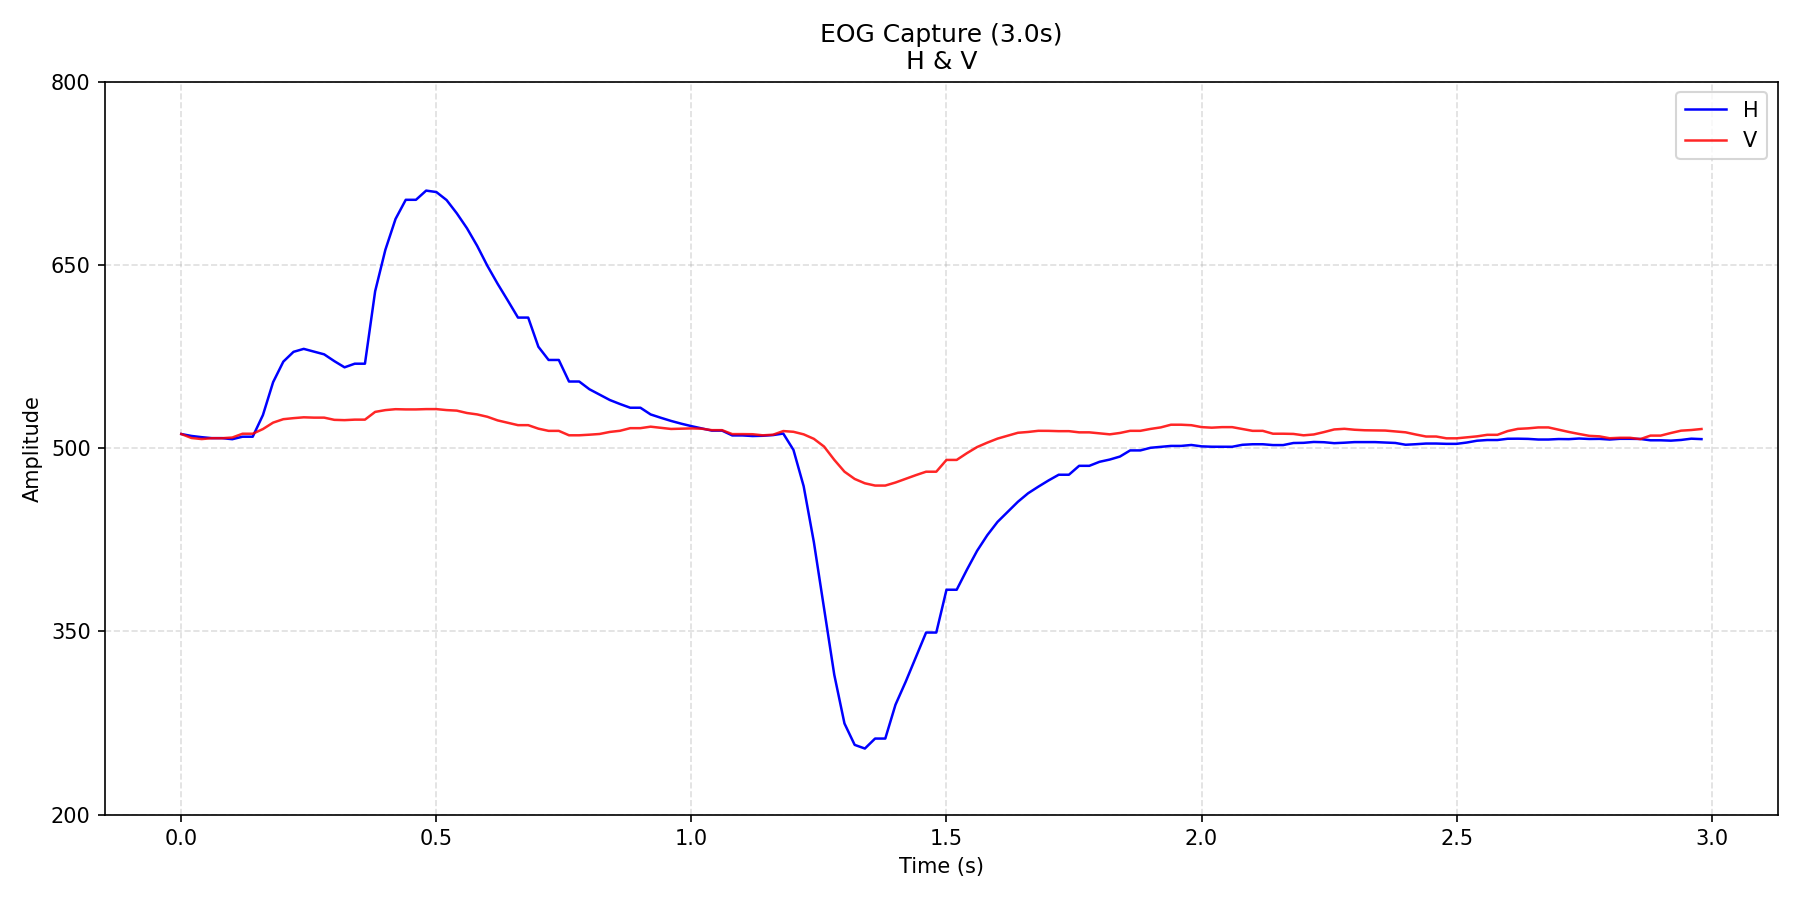

Source data for this figure (header and first rows):
time_s, H, V
0.0, 511.6, 511.6
0.02, 510, 508.3
0.04, 509, 507.5
0.06, 508.2, 508.2
0.08, 508.2, 508.2
0.1, 507.4, 508.7
0.12, 509.4, 511.8
0.14, 509.4, 511.8
0.16, 527.1, 515.7
0.18, 554.1, 520.9
0.2, 570.9, 523.8
0.22, 578.9, 524.6
0.24, 581.3, 525.3
0.26, 579.1, 525
0.28, 576.9, 525
0.3, 571.3, 523.2
0.32, 566.2, 523
0.34, 569.2, 523.4
0.36, 569.2, 523.4
0.38, 628.5, 529.7
0.4, 662.4, 531.2
0.42, 687.7, 531.9
0.44, 703.4, 531.8
0.46, 703.4, 531.8
0.48, 710.9, 532.0
0.5, 709.7, 532.0
0.52, 703.2, 531.2
0.54, 692.3, 530.8
0.56, 680.1, 528.8
0.58, 665.7, 527.6
0.6, 649.3, 525.7
0.62, 634.7, 522.8
0.64, 620.9, 520.8
0.66, 606.9, 518.9
0.68, 606.9, 518.9
0.7, 583, 516
0.72, 572.2, 514.2
0.74, 572.2, 514.2
0.76, 554.6, 510.6
0.78, 554.6, 510.6
0.8, 548.3, 511.1
0.82, 543.8, 511.6
0.84, 539.5, 513.3
0.86, 536.2, 514.2
0.88, 533.1, 516.4
0.9, 533.1, 516.4
0.92, 527.6, 517.6
0.94, 524.9, 516.7
0.96, 522.3, 515.8
0.98, 520.1, 516.0
1, 518, 516.2
1.02, 516.2, 516
1.04, 514.4, 514.8
1.06, 514.4, 514.8
1.08, 510.4, 511.5
1.1, 510.4, 511.5
1.12, 510, 511.4
1.14, 510.2, 510.5
1.16, 510.7, 511
1.18, 512, 514
... 90 more rows
